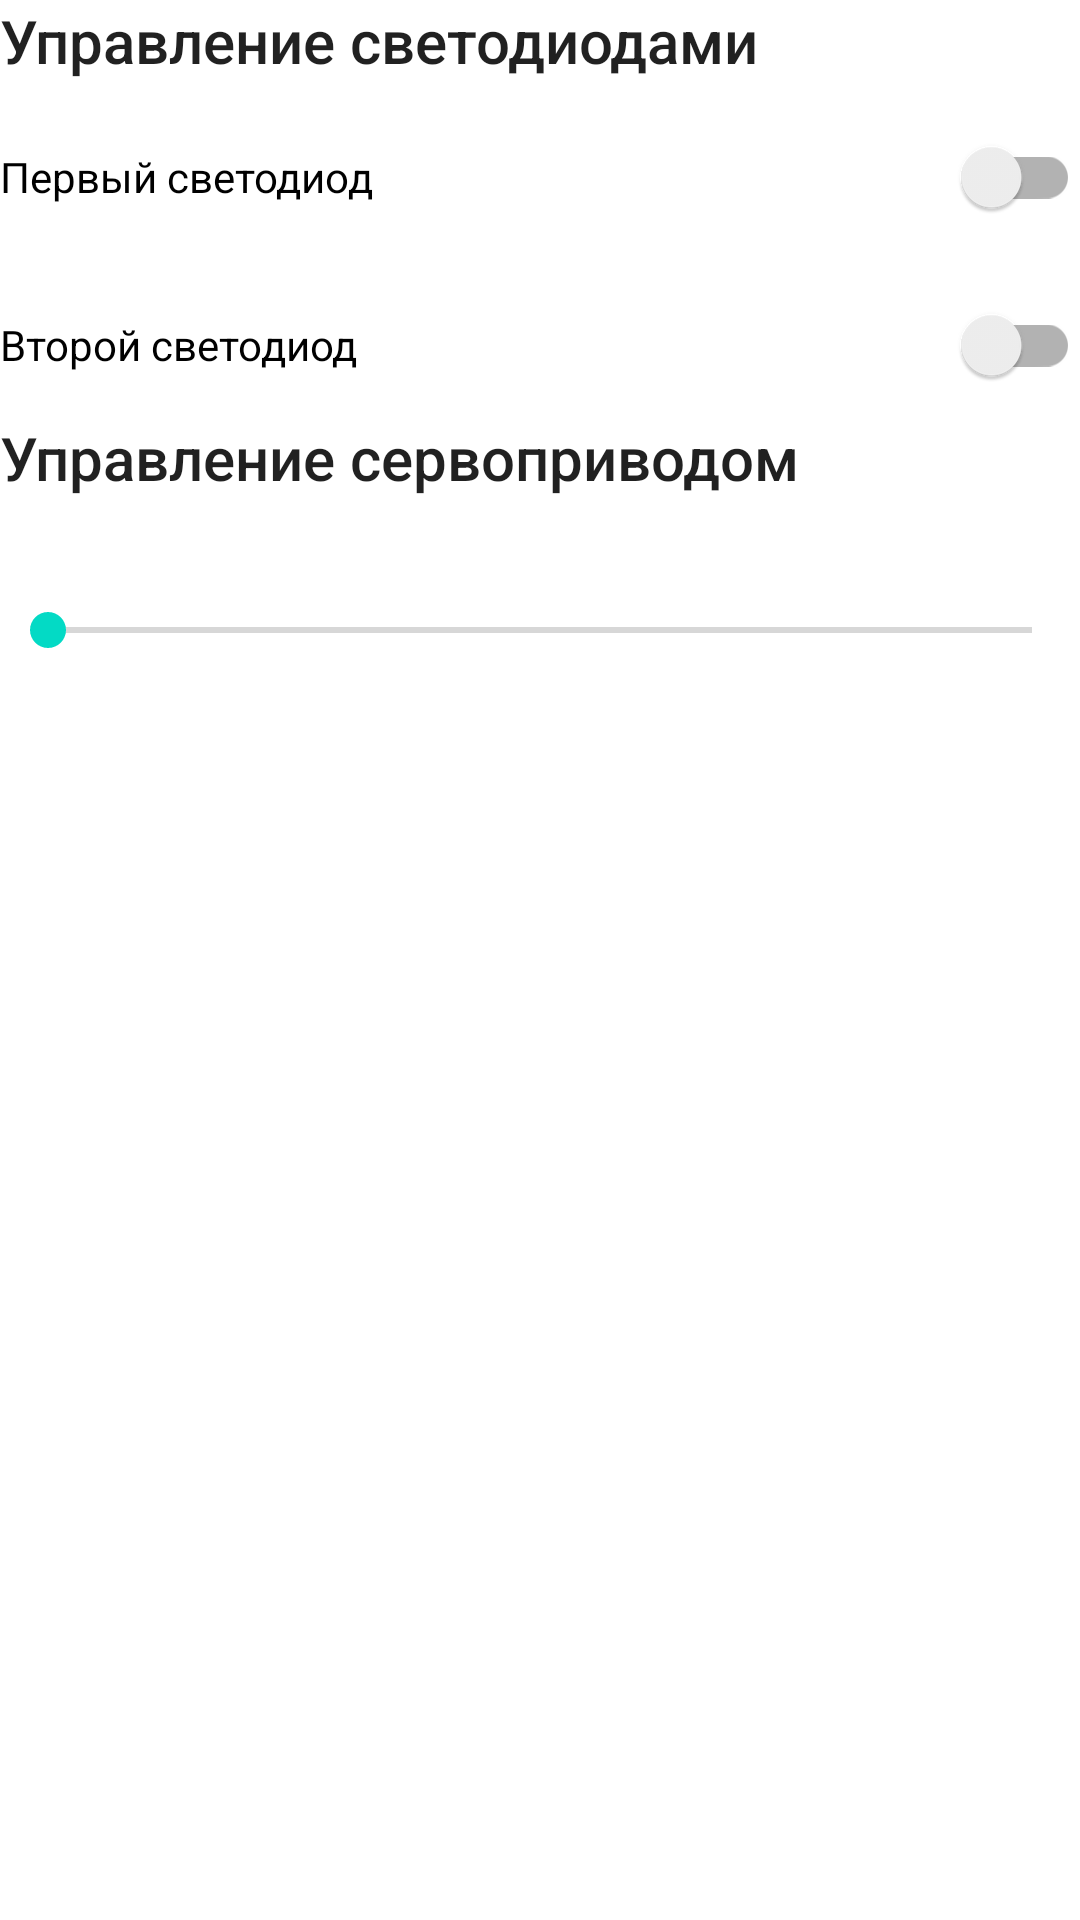

Produce the Android XML layout that renders to this screen, including the resource entries it uses.
<!-- AndroidManifest.xml: application theme Theme.BluetoothControl -->
<!-- res/layout/fragment_control.xml -->
<?xml version="1.0" encoding="utf-8"?>
<LinearLayout xmlns:android="http://schemas.android.com/apk/res/android"
    xmlns:tools="http://schemas.android.com/tools"
    android:layout_width="match_parent"
    android:layout_height="match_parent"
    android:orientation="vertical"
    android:layout_margin="@dimen/margin_normal"
    tools:context=".ControlFragment">

    <TextView
        android:text="@string/led_control"
        android:textAppearance="@style/TextAppearance.AppCompat.Title"
        android:layout_width="match_parent"
        android:layout_height="wrap_content" />

    <androidx.appcompat.widget.SwitchCompat
        android:id="@+id/ledFirst"
        android:layout_marginTop="@dimen/margin_small"
        android:text="@string/first_led"
        android:layout_width="match_parent"
        android:layout_height="wrap_content" />

    <androidx.appcompat.widget.SwitchCompat
        android:id="@+id/ledSecond"
        android:layout_marginTop="@dimen/margin_small"
        android:text="@string/second_led"
        android:layout_width="match_parent"
        android:layout_height="wrap_content" />

    <TextView
        android:text="@string/servo_control"
        android:textAppearance="@style/TextAppearance.AppCompat.Title"
        android:layout_width="match_parent"
        android:layout_height="wrap_content" />

    <TextView
        android:id="@+id/textAngleServo"
        tools:text="Угол: 180^"
        android:textAppearance="@style/TextAppearance.AppCompat.Body1"
        android:layout_marginTop="@dimen/margin_small"
        android:layout_width="wrap_content"
        android:layout_height="wrap_content" />

    <SeekBar
        android:id="@+id/angleServo"
        android:max="180"
        android:layout_marginTop="@dimen/margin_small"
        android:layout_width="match_parent"
        android:layout_height="wrap_content" />

</LinearLayout>
<!-- resources referenced by this layout -->
<resources>
  <dimen name="margin_normal">16dp</dimen>
  <dimen name="margin_small">8dp</dimen>
  <string name="first_led">Первый светодиод</string>
  <string name="led_control">Управление светодиодами</string>
  <string name="second_led">Второй светодиод</string>
  <string name="servo_control">Управление сервоприводом</string>
  <style name="Theme.BluetoothControl" parent="Theme.MaterialComponents.DayNight.DarkActionBar">
          
          <item name="colorPrimary">@color/purple_500</item>
          <item name="colorPrimaryVariant">@color/purple_700</item>
          <item name="colorOnPrimary">@color/white</item>
          
          <item name="colorSecondary">@color/teal_200</item>
          <item name="colorSecondaryVariant">@color/teal_700</item>
          <item name="colorOnSecondary">@color/black</item>
          
          <item name="android:statusBarColor" tools:targetApi="l">?attr/colorPrimaryVariant</item>
          
      </style>
  <!-- not gathered from this repository: default colours our renderer supplied (Android Studio template values) -->
  <color name="purple_500">#FF6200EE</color>
  <color name="purple_700">#FF3700B3</color>
  <color name="teal_200">#FF03DAC5</color>
  <color name="teal_700">#FF018786</color>
  <color name="black">#FF000000</color>
  <color name="white">#FFFFFFFF</color>
</resources>
